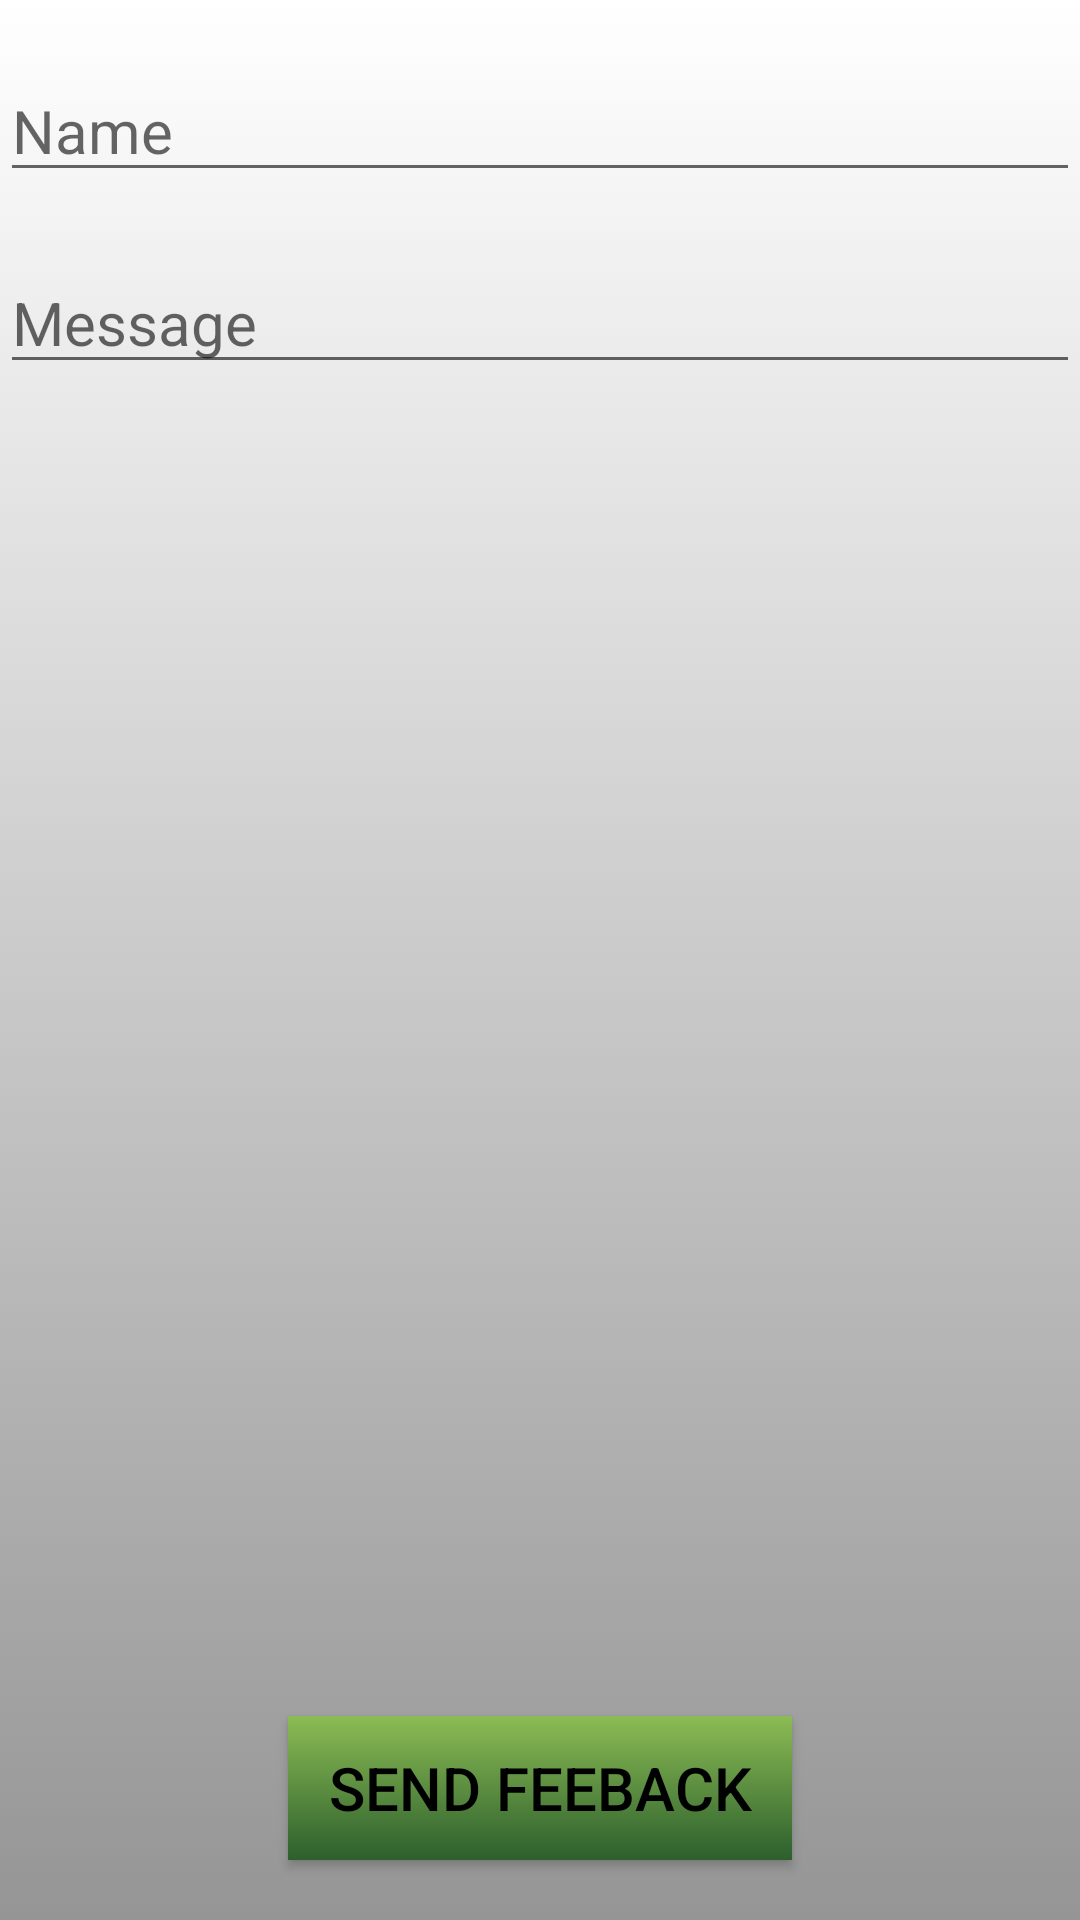

Android layout source for this screen:
<!-- AndroidManifest.xml: application theme Theme.FinalProjectAndroid -->
<!-- res/layout/ocfeedback_layout.xml -->
<?xml version="1.0" encoding="utf-8"?>
<RelativeLayout xmlns:android="http://schemas.android.com/apk/res/android"
    android:layout_width="match_parent"
    android:layout_height="match_parent"
    android:background="@drawable/infocustombackground">

    <EditText
        android:id="@+id/feedback_name"
        android:layout_width="match_parent"
        android:layout_height="wrap_content"
        android:layout_marginTop="20dp"
        android:hint="Name"
        android:textSize="20dp" />

    <EditText
        android:id="@+id/feedback_message"
        android:layout_width="match_parent"
        android:layout_height="wrap_content"
        android:layout_below="@id/feedback_name"
        android:layout_marginTop="20dp"
        android:hint="Message"
        android:textSize="20dp" />

    <Button
        android:id="@+id/feedback_button"
        android:layout_width="219dp"
        android:layout_height="wrap_content"
        android:layout_alignParentStart="true"
        android:layout_alignParentEnd="true"
        android:layout_alignParentBottom="true"
        android:layout_marginStart="96dp"
        android:layout_marginEnd="96dp"
        android:layout_marginBottom="20dp"
        android:background="@drawable/customheader"
        android:text="Send Feeback"
        android:textSize="20dp" />


</RelativeLayout>
<!-- resources referenced by this layout -->
<resources>
  <!-- drawable customheader (drawable) -->
  <?xml version="1.0" encoding="utf-8"?>
  <selector xmlns:android="http://schemas.android.com/apk/res/android" >
      <item android:state_pressed="true" >
          <shape android:shape="rectangle"  >
              <corners android:radius="5dip" />
              <stroke android:width="1dip" android:color="#5e7974" />
              <gradient android:angle="-90" android:startColor="@color/light_green" android:endColor="@color/dark_green"  />
          </shape>
      </item>
      <item android:state_focused="true">
          <shape android:shape="rectangle"  >
              <corners android:radius="5dp" />
              <stroke android:width="1dip" android:color="#5e7974" />
              <solid android:color="#58857e"/>
          </shape>
      </item>
      <item >
          <shape android:shape="rectangle"  >
              <stroke android:width="0dip" android:color="#5e7974" />
              <gradient android:angle="-90" android:startColor="@color/light_green" android:endColor="@color/dark_green"  />
          </shape>
      </item>
  </selector>
  <!-- drawable infocustombackground (drawable) -->
  <?xml version="1.0" encoding="utf-8"?>
  <selector xmlns:android="http://schemas.android.com/apk/res/android" >
      <item android:state_pressed="true" >
          <shape android:shape="rectangle"  >
              <stroke android:width="1dip" android:color="#5e7974" />
              <gradient android:angle="-90" android:startColor="@color/white" android:endColor="@color/dirty_white"  />
          </shape>
      </item>
      <item android:state_focused="true">
          <shape android:shape="rectangle"  >
              <stroke android:width="1dip" android:color="#5e7974" />
              <solid android:color="#58857e"/>
          </shape>
      </item>
      <item >
          <shape android:shape="rectangle"  >
              <stroke android:width="0dip" android:color="#5e7974" />
              <gradient android:angle="-90" android:startColor="@color/white" android:endColor="@color/gray"  />
          </shape>
      </item>
  </selector>
  <style name="Theme.FinalProjectAndroid" parent="Theme.AppCompat.DayNight.DarkActionBar">
          
          <item name="colorPrimary">@drawable/customheader</item>
          <item name="android:textColor">@color/my_text</item>
  
          
          <item name="colorSecondary">@color/my_secondary</item>
  
          
          <item name="android:statusBarColor">@color/my_statusbar</item>
          
      </style>
  <color name="light_green">#8CBC54</color>
  <color name="dark_green">#2C5F2D</color>
  <color name="white">#FFFFFFFF</color>
  <color name="dirty_white">#E8E4C9</color>
  <color name="gray">#959595</color>
  <color name="my_text">#000000</color>
  <color name="my_secondary">#000000</color>
  <color name="my_statusbar">#4CAF50</color>
</resources>
